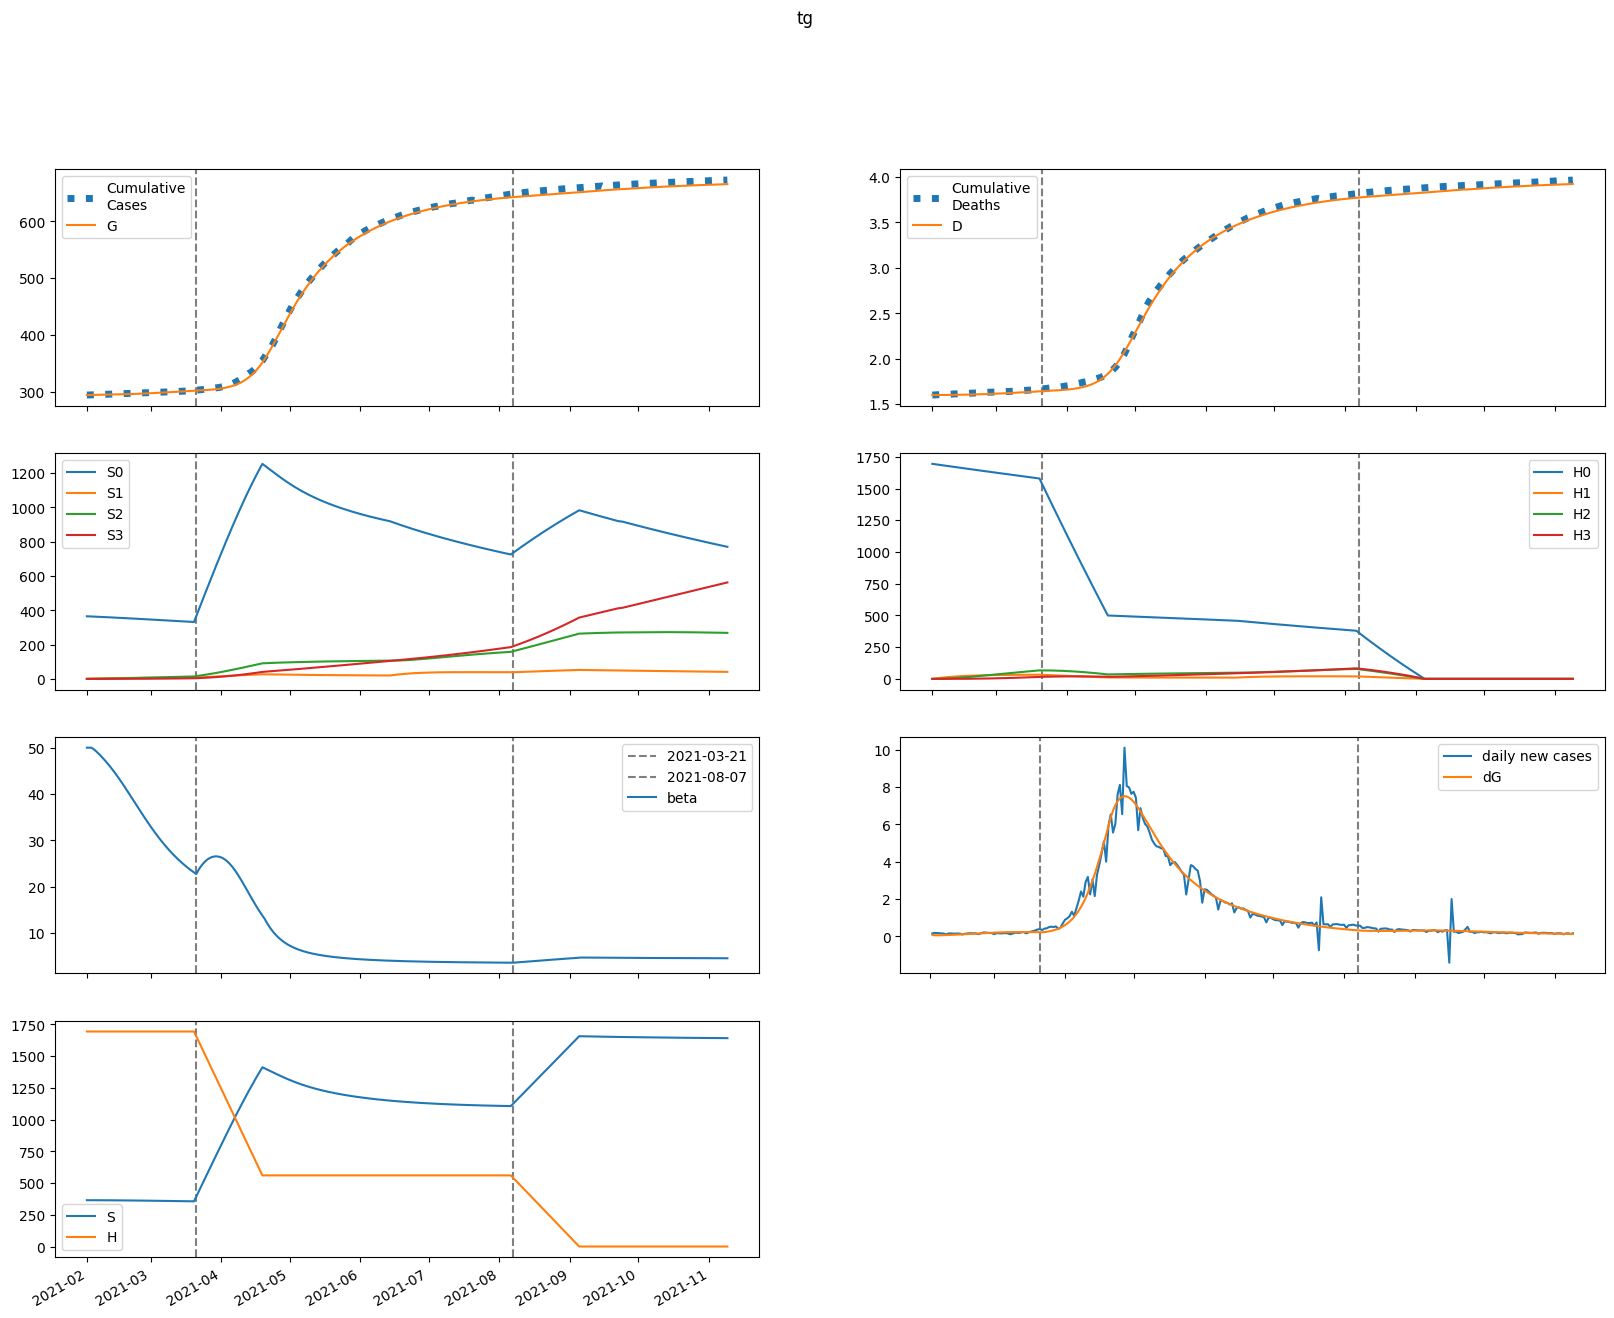

The file beside this chart, header and first rows:
series, 2021-02-01, 2021-02-02, 2021-02-03, 2021-02-04, 2021-02-05, 2021-02-06, 2021-02-07, 2021-02-08, 2021-02-09, 2021-02-10, 2021-02-11, 2021-02-12, 2021-02-13, 2021-02-14, 2021-02-15, 2021-02-16, 2021-02-17, 2021-02-18, 2021-02-19, 2021-02-20, 2021-02-21, 2021-02-22, 2021-02-23
S, 365109, 365109, 365060, 364996, 364924, 364845, 364761, 364670, 364573, 364469, 364358, 364240, 364113, 363978, 363836, 363684, 363525, 363357, 363181, 362996, 362804, 362604, 362396
E, 309.4, 216.6, 200, 204.4, 215.4, 229.2, 244.7, 261.8, 280.3, 300.1, 321.3, 343.6, 367.1, 391.6, 416.9, 443, 469.7, 496.7, 524, 551.2, 578.3, 605, 631.1
I, 0.0, 82.46, 107.2, 117.6, 125.1, 132.5, 140.6, 149.6, 159.5, 170.4, 182.3, 195, 208.6, 223, 238.2, 254, 270.5, 287.5, 304.9, 322.6, 340.5, 358.4, 376.3
A, 0.0, 10.35, 17.18, 23.19, 29.1, 35.14, 41.4, 47.93, 54.77, 61.96, 69.52, 77.49, 85.89, 94.74, 104, 113.8, 124.1, 134.9, 146.1, 157.8, 169.9, 182.4, 195.4
IH, 0.0, 0.0, 16.49, 29.58, 38.13, 43.84, 48.13, 51.87, 55.52, 59.31, 63.36, 67.73, 72.43, 77.47, 82.85, 88.53, 94.51, 100.8, 107.2, 113.9, 120.8, 127.7, 134.7
IN, 0.0, 0.0, 16.49, 37.29, 59.36, 82.06, 105.3, 129.4, 154.2, 180.1, 207.2, 235.5, 265.3, 296.7, 329.7, 364.5, 401.1, 439.6, 479.9, 522.2, 566.3, 612.3, 660.1
D, 1601, 1601, 1601, 1601, 1601, 1602, 1602, 1602, 1602, 1603, 1603, 1604, 1604, 1604, 1605, 1605, 1606, 1607, 1607, 1608, 1609, 1609, 1610
R, 0.0, 0.0, 0.414, 9.991, 27.16, 49.71, 76.23, 106.1, 139, 174.9, 214.1, 256.6, 302.8, 352.8, 406.9, 465.3, 528.4, 596.2, 669.2, 747.3, 831, 920.3, 1015
G, 294587, 294669, 294727, 294780, 294835, 294892, 294953, 295019, 295089, 295163, 295243, 295329, 295420, 295518, 295623, 295734, 295852, 295977, 296109, 296249, 296396, 296550, 296711
H, 1694224, 1694224, 1694224, 1694224, 1694224, 1694224, 1694224, 1694224, 1694224, 1694224, 1694224, 1694224, 1694224, 1694224, 1694224, 1694224, 1694224, 1694224, 1694224, 1694224, 1694224, 1694224, 1694224
S0, 365109, 364561, 363966, 363356, 362739, 362117, 361490, 360858, 360221, 359578, 358929, 358273, 357611, 356942, 356267, 355584, 354894, 354197, 353493, 352782, 352064, 351340, 350610
E0, 309.4, 216.6, 199.9, 204.2, 214.9, 228.4, 243.6, 260.3, 278.4, 297.7, 318.3, 340.1, 363, 386.8, 411.4, 436.7, 462.6, 488.8, 515.1, 541.5, 567.6, 593.4, 618.5
I0, 0.0, 82.46, 107.2, 117.6, 125, 132.3, 140.2, 149.1, 158.8, 169.5, 181.1, 193.5, 206.7, 220.8, 235.6, 251, 267, 283.5, 300.4, 317.5, 334.9, 352.2, 369.5
A0, 0.0, 10.35, 17.18, 23.18, 29.09, 35.11, 41.35, 47.85, 54.64, 61.77, 69.26, 77.14, 85.43, 94.16, 103.3, 113, 123.1, 133.6, 144.6, 156.1, 167.9, 180.2, 192.9
IH0, 0.0, 0.0, 16.49, 29.58, 38.13, 43.82, 48.09, 51.79, 55.38, 59.11, 63.08, 67.35, 71.94, 76.86, 82.1, 87.64, 93.46, 99.54, 105.8, 112.3, 119, 125.7, 132.5
IN0, 0.0, 0.0, 16.49, 37.29, 59.36, 82.04, 105.3, 129.2, 154, 179.8, 206.7, 234.8, 264.3, 295.4, 328, 362.3, 398.4, 436.3, 475.9, 517.4, 560.8, 605.9, 652.7
D0, 1601, 1601, 1601, 1601, 1601, 1602, 1602, 1602, 1602, 1603, 1603, 1604, 1604, 1604, 1605, 1605, 1606, 1607, 1607, 1608, 1609, 1609, 1610
R0, 0.0, 0.0, 0.414, 9.991, 27.16, 49.71, 76.22, 106, 138.9, 174.8, 213.8, 256.2, 302.1, 351.8, 405.5, 463.5, 526, 593.2, 665.3, 742.6, 825.1, 913.2, 1007
G0, 294587, 294669, 294727, 294780, 294835, 294892, 294953, 295018, 295087, 295162, 295241, 295326, 295416, 295513, 295616, 295726, 295842, 295966, 296096, 296233, 296378, 296529, 296687
H0, 1694224, 1691683, 1689145, 1686611, 1684082, 1681555, 1679033, 1676515, 1674000, 1671489, 1668982, 1666478, 1663978, 1661482, 1658990, 1656502, 1654017, 1651536, 1649059, 1646585, 1644115, 1641649, 1639186
S1, 0.0, 547.7, 1055, 1526, 1961, 2365, 2738, 3084, 3404, 3700, 3974, 4227, 4461, 4677, 4877, 5061, 5230, 5386, 5530, 5663, 5784, 5896, 5998
E1, 0.0, 0.0, 0.07261, 0.2371, 0.4682, 0.7492, 1.071, 1.43, 1.823, 2.248, 2.705, 3.192, 3.708, 4.251, 4.819, 5.409, 6.019, 6.645, 7.282, 7.928, 8.577, 9.224, 9.866
I1, 0.0, 0.0, 0.0, 0.01935, 0.07481, 0.1697, 0.3015, 0.4664, 0.661, 0.8824, 1.129, 1.398, 1.69, 2.002, 2.334, 2.685, 3.053, 3.436, 3.833, 4.241, 4.657, 5.08, 5.507
A1, 0.0, 0.0, 0.0, 0.002429, 0.01026, 0.02552, 0.04956, 0.08342, 0.1279, 0.1838, 0.2516, 0.3321, 0.4256, 0.5326, 0.6535, 0.7886, 0.938, 1.102, 1.28, 1.473, 1.679, 1.899, 2.131
IH1, 0.0, 0.0, 0.0, 0.0, 0.003871, 0.01687, 0.04227, 0.08117, 0.1334, 0.198, 0.2742, 0.3611, 0.4579, 0.564, 0.6788, 0.802, 0.9329, 1.071, 1.216, 1.367, 1.523, 1.683, 1.847
IN1, 0.0, 0.0, 0.0, 0.0, 0.003871, 0.01868, 0.05189, 0.1102, 0.1992, 0.3236, 0.4874, 0.6942, 0.9467, 1.248, 1.599, 2.004, 2.463, 2.977, 3.548, 4.176, 4.862, 5.604, 6.401
D1, 0.0, 0.0, 0.0, 0.0, 0.0, 2.4585794940667498e-05, 0.0001318, 0.0004002, 0.0009158, 0.001763, 0.003021, 0.004763, 0.007056, 0.009965, 0.01355, 0.01786, 0.02295, 0.02888, 0.03568, 0.04341, 0.05209, 0.06176, 0.07245
R1, 0.0, 0.0, 0.0, 0.0, 9.716394910664757e-05, 0.002594, 0.01278, 0.03792, 0.08614, 0.1657, 0.2847, 0.4509, 0.6718, 0.9547, 1.307, 1.735, 2.245, 2.845, 3.541, 4.339, 5.244, 6.262, 7.398
G1, 0.0, 0.0, 0.0, 0.01935, 0.08255, 0.2074, 0.4071, 0.6926, 1.074, 1.56, 2.159, 2.88, 3.731, 4.719, 5.852, 7.136, 8.578, 10.18, 11.95, 13.89, 16.01, 18.29, 20.75
H1, 0.0, 2541, 4897, 7081, 9105, 10981, 12719, 14329, 15820, 17201, 18480, 19663, 20759, 21772, 22709, 23575, 24376, 25116, 25799, 26430, 27012, 27549, 28044
S2, 0.0, 0.0, 39.11, 114, 221.6, 359, 523.6, 712.8, 924.5, 1157, 1407, 1674, 1955, 2250, 2557, 2875, 3201, 3536, 3878, 4226, 4579, 4937, 5298
E2, 0.0, 0.0, 0.0, 0.002417, 0.009598, 0.02338, 0.04542, 0.0773, 0.1206, 0.1768, 0.2475, 0.3342, 0.4381, 0.5606, 0.7028, 0.8657, 1.05, 1.256, 1.484, 1.733, 2.004, 2.295, 2.606
I2, 0.0, 0.0, 0.0, 0.0, 0.0006441, 0.002945, 0.008, 0.01691, 0.03075, 0.05059, 0.07748, 0.1125, 0.1565, 0.2107, 0.2759, 0.3528, 0.4425, 0.5453, 0.6619, 0.7926, 0.9375, 1.097, 1.27
A2, 0.0, 0.0, 0.0, 0.0, 8.08477093398669e-05, 0.0003987, 0.001165, 0.002638, 0.005119, 0.008948, 0.01451, 0.02221, 0.0325, 0.04585, 0.06278, 0.08378, 0.1094, 0.1401, 0.1765, 0.2191, 0.2683, 0.3246, 0.3884
IH2, 0.0, 0.0, 0.0, 0.0, 0.0, 0.0001288, 0.0006525, 0.001922, 0.00433, 0.008287, 0.01421, 0.02251, 0.03361, 0.0479, 0.06579, 0.08764, 0.1138, 0.1447, 0.1805, 0.2215, 0.2678, 0.3197, 0.3771
IN2, 0.0, 0.0, 0.0, 0.0, 0.0, 0.0001288, 0.0007128, 0.002285, 0.005577, 0.01151, 0.02118, 0.03585, 0.05694, 0.08603, 0.1248, 0.1751, 0.2389, 0.318, 0.4147, 0.5309, 0.6687, 0.8301, 1.017
D2, 0.0, 0.0, 0.0, 0.0, 0.0, 0.0, 8.182891788685709e-07, 4.9632223138980965e-06, 1.7171937114009434e-05, 4.4676516913396395e-05, 9.73154136018404e-05, 0.0001876, 0.0003306, 0.000544, 0.0008483, 0.001266, 0.001823, 0.002546, 0.003465, 0.004611, 0.006018, 0.007719, 0.00975
R2, 0.0, 0.0, 0.0, 0.0, 0.0, 3.233908373594676e-06, 8.862076029459536e-05, 0.0004893, 0.001645, 0.004232, 0.009183, 0.01769, 0.03124, 0.05156, 0.0807, 0.121, 0.175, 0.2456, 0.3359, 0.4494, 0.5896, 0.7604, 0.9656
G2, 0.0, 0.0, 0.0, 0.0, 0.0006441, 0.003202, 0.009435, 0.02154, 0.04215, 0.07429, 0.1214, 0.1874, 0.2765, 0.3932, 0.5427, 0.73, 0.9607, 1.241, 1.575, 1.971, 2.433, 2.967, 3.579
H2, 0.0, 0.0, 181.5, 529.2, 1029, 1667, 2431, 3311, 4295, 5374, 6539, 7781, 9093, 10467, 11898, 13378, 14903, 16467, 18064, 19692, 21346, 23021, 24715
S3, 0.0, 0.0, 0.0, 0.4656, 1.823, 4.46, 8.734, 14.97, 23.45, 34.45, 48.22, 64.96, 84.88, 108.2, 134.9, 165.4, 199.6, 237.6, 279.7, 325.8, 376.1, 430.6, 489.3
E3, 0.0, 0.0, 0.0, 0.0, 1.84513931508614e-05, 9.12478383022167e-05, 0.0002701, 0.0006229, 0.001233, 0.002203, 0.003649, 0.005705, 0.008522, 0.01226, 0.01711, 0.02324, 0.03086, 0.04016, 0.05132, 0.06456, 0.08003, 0.0979, 0.1183
I3, 0.0, 0.0, 0.0, 0.0, 0.0, 4.9181188741135355e-06, 2.72724882401665e-05, 8.836889410743924e-05, 0.000219, 0.0004602, 0.0008633, 0.00149, 0.002415, 0.00372, 0.005501, 0.007861, 0.01091, 0.01477, 0.01957, 0.02542, 0.03246, 0.04081, 0.05058
A3, 0.0, 0.0, 0.0, 0.0, 0.0, 6.172990711448847e-07, 3.645341683265716e-06, 1.2537306156984161e-05, 3.287360611011846e-05, 7.282489482136415e-05, 0.0001436, 0.0002599, 0.0004404, 0.0007079, 0.00109, 0.001619, 0.002332, 0.003271, 0.004483, 0.006021, 0.00794, 0.0103, 0.01316
IH3, 0.0, 0.0, 0.0, 0.0, 0.0, 0.0, 9.83623774822707e-07, 5.940061626206805e-06, 2.060607877970778e-05, 5.398001245680714e-05, 0.0001187, 0.0002312, 0.0004122, 0.0006865, 0.001083, 0.001635, 0.002379, 0.003357, 0.004612, 0.00619, 0.00814, 0.01051, 0.01335
IN3, 0.0, 0.0, 0.0, 0.0, 0.0, 0.0, 9.83623774822707e-07, 6.399750144479661e-06, 2.3823873965124167e-05, 6.67023632926042e-05, 0.0001561, 0.0003227, 0.0006082, 0.001067, 0.00177, 0.002801, 0.004264, 0.00628, 0.00899, 0.01255, 0.01715, 0.02297, 0.03023
D3, 0.0, 0.0, 0.0, 0.0, 0.0, 0.0, 0.0, 6.247909237848925e-09, 4.397876412132185e-08, 1.7486713146155265e-07, 5.177443850627836e-07, 1.2716343653565143e-06, 2.740474988702672e-06, 5.359034671806675e-06, 9.719547760521797e-06, 1.6598526433868587e-05, 2.698309738301581e-05, 4.209609323347336e-05, 6.341902723153533e-05, 9.271201435744444e-05, 0.000132, 0.0001837, 0.0002505
R3, 0.0, 0.0, 0.0, 0.0, 0.0, 0.0, 2.4691962845795387e-08, 7.006887959641244e-07, 4.421866856190237e-06, 1.6969222597262318e-05, 4.947429160365618e-05, 0.0001207, 0.0002593, 0.0005067, 0.0009199, 0.001574, 0.002566, 0.004015, 0.006069, 0.008905, 0.01273, 0.01779, 0.02435
G3, 0.0, 0.0, 0.0, 0.0, 0.0, 4.9181188741135355e-06, 2.9239735789811914e-05, 0.0001012, 0.0002673, 0.000596, 0.001183, 0.002156, 0.003676, 0.005948, 0.009217, 0.01378, 0.01997, 0.0282, 0.0389, 0.05258, 0.06979, 0.09112, 0.1172
H3, 0.0, 0.0, 0.0, 2.161, 8.461, 20.71, 40.55, 69.49, 108.9, 160, 224, 301.9, 394.5, 502.7, 627.3, 769, 928.2, 1106, 1302, 1517, 1751, 2005, 2279
beta, 50.0, 50.0, 50.0, 49.68, 49.25, 48.79, 48.29, 47.77, 47.22, 46.65, 46.05, 45.42, 44.78, 44.11, 43.41, 42.7, 41.98, 41.23, 40.48, 39.72, 38.96, 38.19, 37.42
